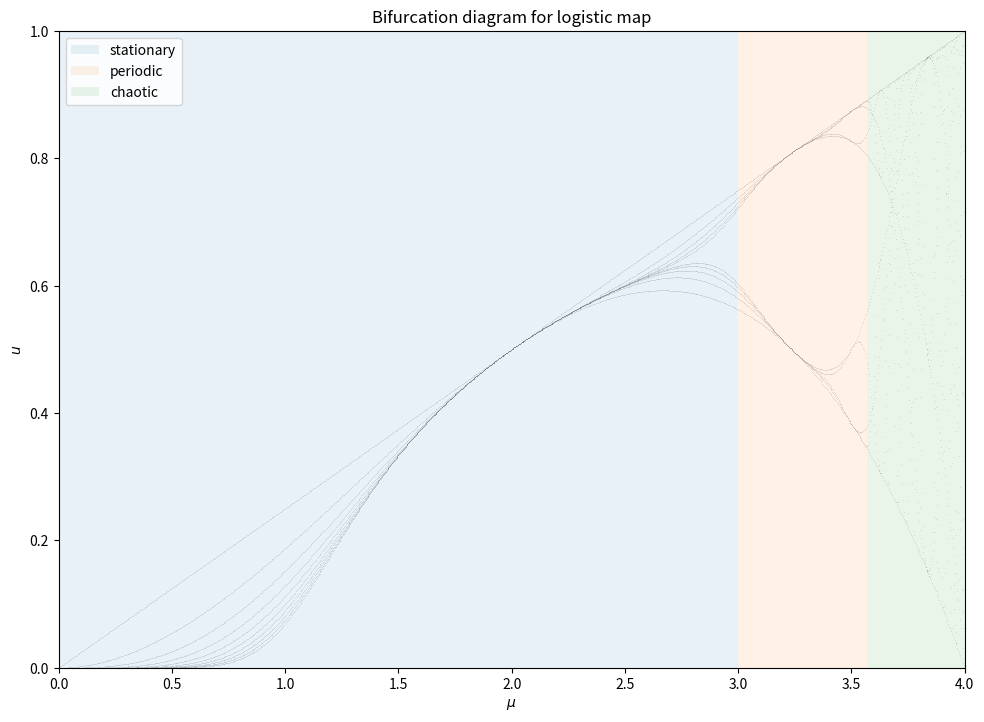
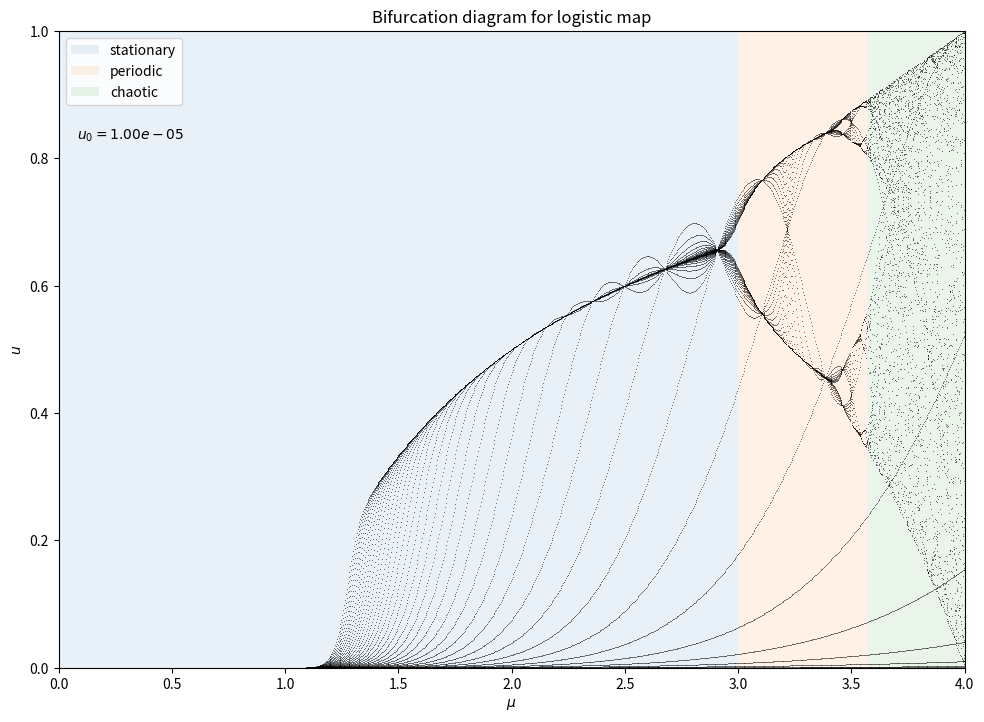

These charts were generated, in order, by the following Python code: (Note: this script raises an exception after producing the figures.)
#import python libraries
import numpy as np
import matplotlib.pyplot as plt
from scipy.optimize import curve_fit
import pylab as py 
from functools import partial
from matplotlib import cm
import matplotlib.colors as mcolors
def logistic_map(u_i, mu):
    '''Define logistic map, note that mu can range from 0 to 4'''
    return mu*u_i*(1-u_i)

#Sweeping range for mu
#mu_0 = 0
#mu_1 = 4
#N_mu = 1000

#Initial value for u
#u_0  = 0.5

#Number of iterations for spinup
#N_Spinup = 4000

#Number of data points collected after spinup for each value of mu
#N_sample = 10

#Total number of data points collected
#N_hits



def compute_bifurcation(mu_0 = 0, mu_1 = 4, N_mu = 1000, N_sample = 10, N_spinup = 0, u_0 = 0.5):
    '''Compute values of u with parameter sweeps over mu and u_0
       Return a tuple of array with computed values of mu and u'''
    #Arrays for storing results of computation
    N_hits = N_mu*N_sample
    mu_array = np.zeros(N_hits)
    u_array = np.zeros(N_hits)

    #Loop over possible values for mu
    for n in range(0, N_mu):
        mu = mu_0 + n*(mu_1 - mu_0)/N_mu
        #Spinup
        u = u_0
        for i in range(0, N_spinup):
            u = logistic_map(u, mu)

        #Compute a further N_u iterations of logistic map and store results
        for j in range(0, N_sample):
            u = logistic_map(u, mu)
            mu_array[n*N_sample + j] = mu
            u_array[n*N_sample + j]  = u

    return [mu_array, u_array]


def plot_simple_bifurcation_diagram(mu, u):
    plt.figure(figsize=(11.69, 8.27), dpi=200)
    plt.xlabel(r"$\mu$")
    plt.ylabel(r"$u$")
    plt.ylim(0, 1)
    plt.xlim(0,4)
    plt.title(r'Bifurcation diagram for logistic map')
    plt.scatter(mu, u, s=0.1, lw=0.2, marker='.', color='grey')

    plt.fill_between([3, 0], [1, 1],
                         alpha=0.1, label='stationary')
    plt.fill_between([3.56995, 3], [1, 1],
                         alpha=0.1, label='periodic')
    plt.fill_between([4, 3.56995], [1, 1],
                         alpha=0.1, label='chaotic')
    plt.legend()
    plt.savefig("sheet02_mu0.3.png", dpi=600)

mu_result, u_result = compute_bifurcation(N_sample = 10)
plot_simple_bifurcation_diagram(mu_result, u_result)

# Animation

import numpy as np
import matplotlib.pyplot as plt
import matplotlib.animation as animation

fig = plt.figure(figsize=(11.69, 8.27), dpi=200)
ax = fig.add_subplot(111)
plt.xlabel(r"$\mu$")
plt.ylabel(r"$u$")
plt.ylim(0, 1)
plt.xlim(0,4)
plt.title(r'Bifurcation diagram for logistic map')
plt.fill_between([3, 0], [1, 1],
                     alpha=0.1, label='stationary')
plt.fill_between([3.56995, 3], [1, 1],
                     alpha=0.1, label='periodic')
plt.fill_between([4, 3.56995], [1, 1],
                     alpha=0.1, label='chaotic')
plt.legend(loc="upper left")

artists = []

geom = np.geomspace(1e-5, 0.3, 150, endpoint=False)
vals = [0, *geom, 0.5, 0.5, 0.5, 0.5, *((1-geom)[::-1]), 1]

for u_0 in vals:
    text = plt.text(0.08, 0.83, f"$u_0 = {u_0:.2e}$")
    mu_result, u_result = compute_bifurcation(N_sample=42, u_0=u_0)
    plot = plt.scatter(mu_result, u_result, s=0.5, lw=0.2, marker='.', color='black')
    artists.append([plot, text])

ani = animation.ArtistAnimation(fig, artists, interval=100, blit=True)
ani.save("animation.mp4")